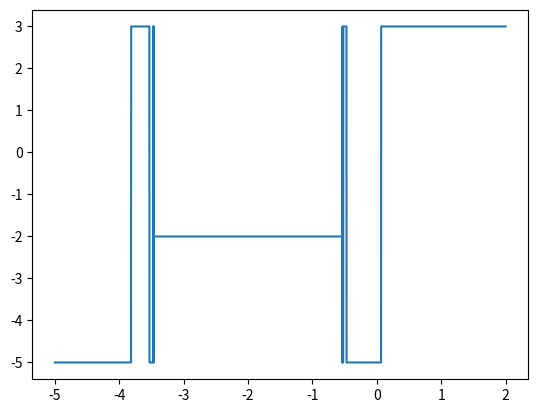

Python code for this plot:
import matplotlib.pyplot as plt
from numpy import polyfit


def Newton(f, f_prime, x0, eps):
    x = x0
    ecart = 1 + eps
    while ecart >= eps:
        x_old = x
        x = x - f(x)/f_prime(x)
        ecart = abs(x - x_old)
    return x

def suite_Newton(f, f_prime, x0, n):
    x = x0
    out = [0]*(n+1)
    out[0] = x0
    for i in range(n):
        x = x - f(x)/f_prime(x)
        out[i+1] = x
    return out

def P(x):
    return x**4 + x**3 -23*x**2 + 3*x +90

def dP(x):
    return 3 + x*(-46 + x*(3 + x*4))


# X0 = [-10, -8, -6, -4, -2, 0, 2, 4]
# N = 10
# for x0 in X0:
#     Y = suite_Newton(P, dP, x0, N)
#     plt.plot(Y)
# plt.show()

def suite(a, b, n):
    out = [0]*n
    h = (b-a)/(n-1)
    for i  in range(n):
        out[i] = a + i*h
    return out
N = 100000
a = -5
b = 2
eps = 1e-8

X = suite(a, b, N)

Y = [0]*N
for i in range(N):
    x0 = X[i]
    y = Newton(P, dP, x0, eps)
    Y[i] = y
    
Y1 = [Newton(P, dP, x0, eps) for x0 in X]

plt.plot(X, Y)
plt.show()
    
    
    
